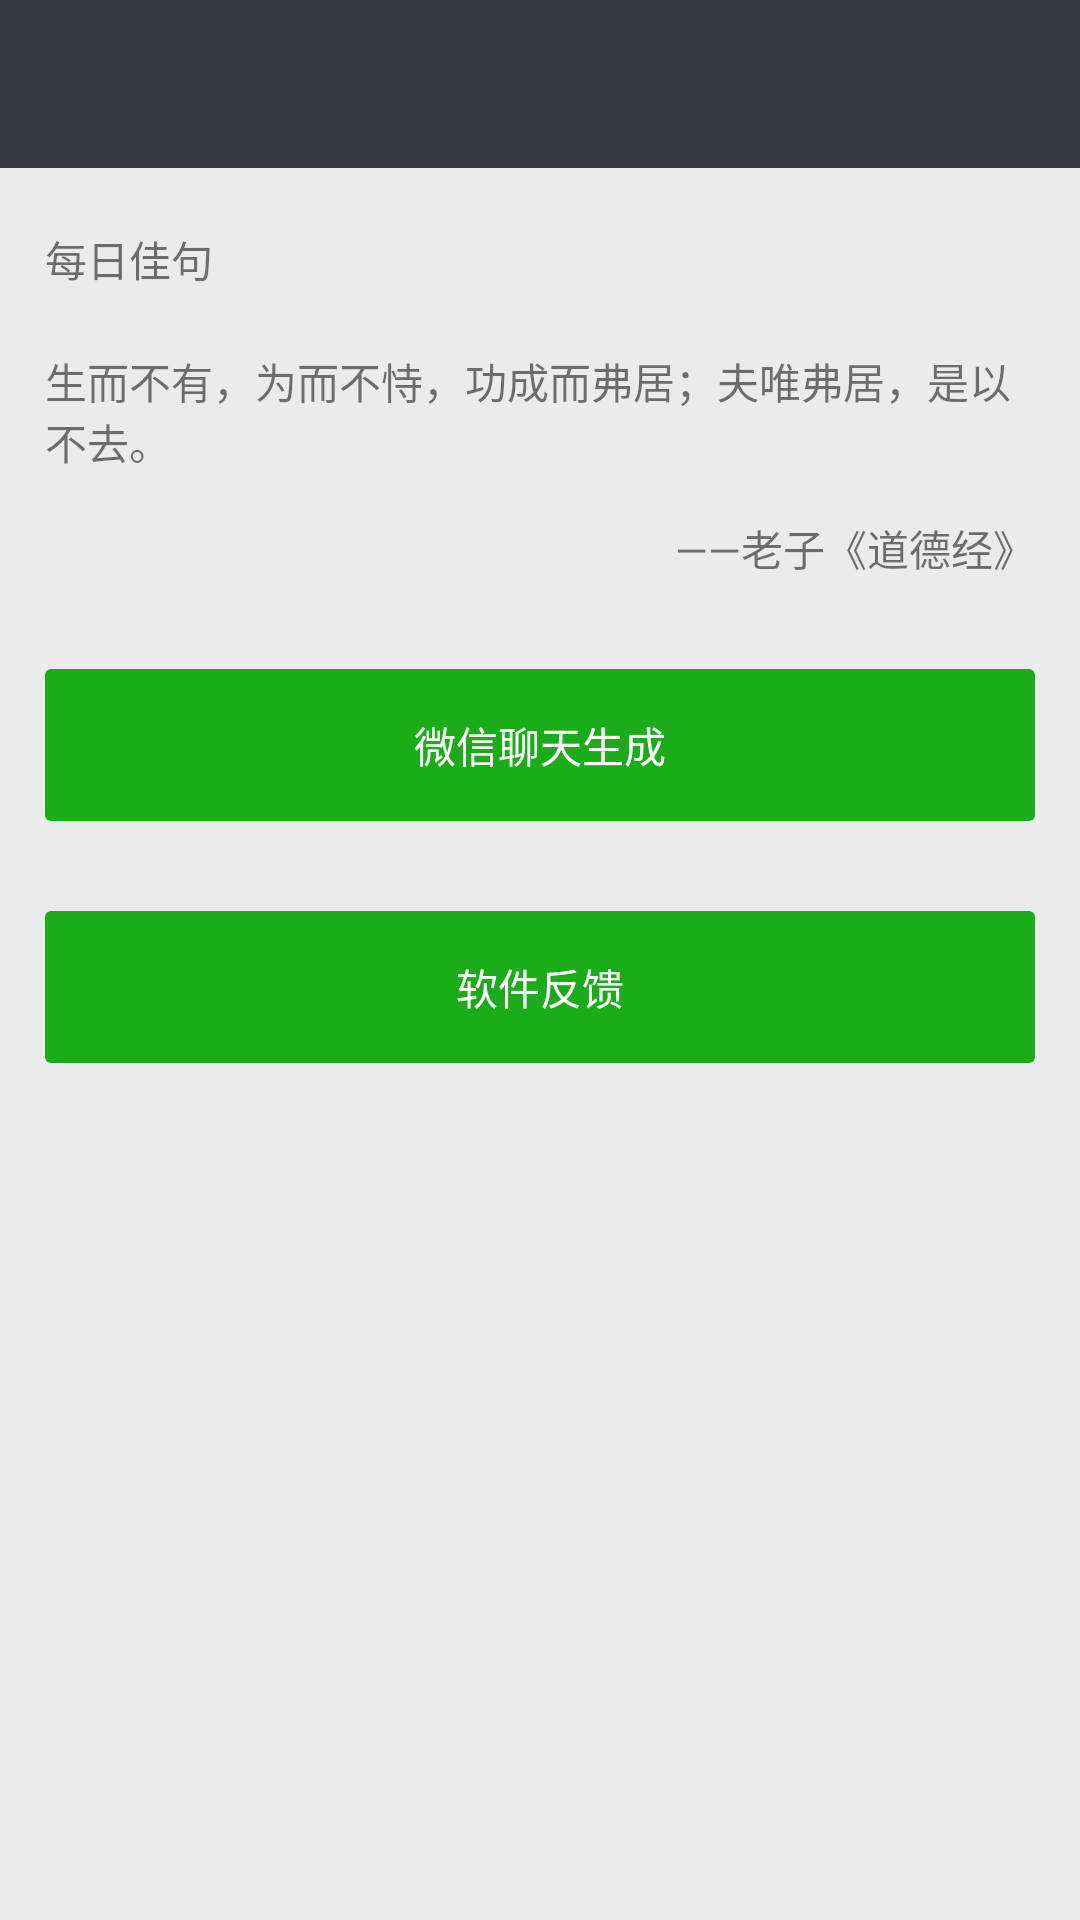

Android layout source for this screen:
<!-- AndroidManifest.xml: application theme AppTheme -->
<!-- res/layout/activity_main.xml -->
<?xml version="1.0" encoding="utf-8"?>
<LinearLayout
    xmlns:android="http://schemas.android.com/apk/res/android"
    xmlns:app="http://schemas.android.com/apk/res-auto"
    xmlns:tools="http://schemas.android.com/tools"
    android:layout_width="match_parent"
    android:layout_height="match_parent"
    android:orientation="vertical"
    tools:context=".MainActivity">

    <android.support.v7.widget.Toolbar
        android:id="@+id/toolbar"
        android:layout_width="match_parent"
        android:layout_height="?actionBarSize"
        android:background="@color/colorPrimary"
        app:theme="@style/ToolbarMenu"
        app:titleTextAppearance="@style/ToolbarTitleText">

    </android.support.v7.widget.Toolbar>

    <TextView
        android:layout_width="wrap_content"
        android:layout_height="wrap_content"
        android:layout_marginLeft="15dp"
        android:layout_marginTop="20dp"
        android:text="每日佳句"/>

    <TextView
        android:layout_width="wrap_content"
        android:layout_height="wrap_content"
        android:layout_marginBottom="15dp"
        android:layout_marginLeft="15dp"
        android:layout_marginRight="15dp"
        android:layout_marginTop="20dp"
        android:text="生而不有，为而不恃，功成而弗居；夫唯弗居，是以不去。"/>

    <TextView
        android:layout_width="match_parent"
        android:layout_height="wrap_content"
        android:layout_marginBottom="15dp"
        android:layout_marginLeft="15dp"
        android:layout_marginRight="15dp"
        android:gravity="right"
        android:text="——老子《道德经》"/>

    <TextView
        android:id="@+id/tv_weChat"
        android:layout_width="match_parent"
        android:layout_height="wrap_content"
        android:layout_margin="15dp"
        android:background="@drawable/selector_button_touch"
        android:gravity="center"
        android:paddingBottom="15dp"
        android:paddingTop="15dp"
        android:text="微信聊天生成"
        android:textColor="@color/white"/>

    <TextView
        android:id="@+id/tv_feedback"
        android:layout_width="match_parent"
        android:layout_height="wrap_content"
        android:layout_margin="15dp"
        android:background="@drawable/selector_button_touch"
        android:gravity="center"
        android:paddingBottom="15dp"
        android:paddingTop="15dp"
        android:text="软件反馈"
        android:textColor="@color/white"/>


</LinearLayout>
<!-- resources referenced by this layout -->
<resources>
  <color name="colorPrimary">#393a3f</color>
  <color name="white">#FFFFFF</color>
  <!-- drawable selector_button_touch (drawable) -->
  <?xml version="1.0" encoding="utf-8"?>
  <selector xmlns:android="http://schemas.android.com/apk/res/android">
  
      <item android:state_pressed="true">
          <shape android:shape="rectangle">
              <corners android:radius="2dp"/>
              <solid android:color="@color/color_button_pressed"/>
          </shape>
      </item>
  
      <item android:state_enabled="true">
          <shape android:shape="rectangle">
              <corners android:radius="2dp"/>
              <solid android:color="@color/color_button"/>
          </shape>
      </item>
      <item android:state_enabled="false">
          <shape android:shape="rectangle">
              <corners android:radius="2dp"/>
              <solid android:color="@color/color_button"/>
          </shape>
      </item>
  
      <item>
          <shape android:shape="rectangle">
              <corners android:radius="2dp"/>
              <solid android:color="@color/color_button"/>
          </shape>
      </item>
  
  
  </selector>
  <style name="ToolbarMenu" parent="ThemeOverlay.AppCompat.Dark.ActionBar">
          
          <item name="android:colorBackground">@color/white</item>
          
          <item name="android:textColor">@color/white</item>
          
          <item name="android:textSize">14sp</item>
          
          <item name="actionOverflowMenuStyle">@style/OverflowMenuStyle</item>
          
      </style>
  <style name="ToolbarTitleText" parent="TextAppearance.Widget.AppCompat.Toolbar.Title">
          <item name="android:textColor">@color/white</item>
      </style>
  <style name="AppTheme" parent="Theme.AppCompat.Light.DarkActionBar">
          
          <item name="colorPrimary">@color/colorPrimary</item>
          <item name="colorPrimaryDark">@color/colorPrimaryDark</item>
          <item name="colorAccent">@color/colorAccent</item>
          <item name="android:windowBackground">@color/window_background</item>
  
          
          <item name="windowActionBar">false</item>
          <item name="windowNoTitle">true</item>
      </style>
  <color name="color_button_pressed">#179b16</color>
  <color name="color_button">#1aad19</color>
  <style name="OverflowMenuStyle" parent="Widget.AppCompat.Light.PopupMenu.Overflow">
          <item name="overlapAnchor">false</item>
      </style>
  <color name="colorPrimaryDark">#303135</color>
  <color name="colorAccent">#FF4081</color>
  <color name="window_background">#ebebeb</color>
</resources>
